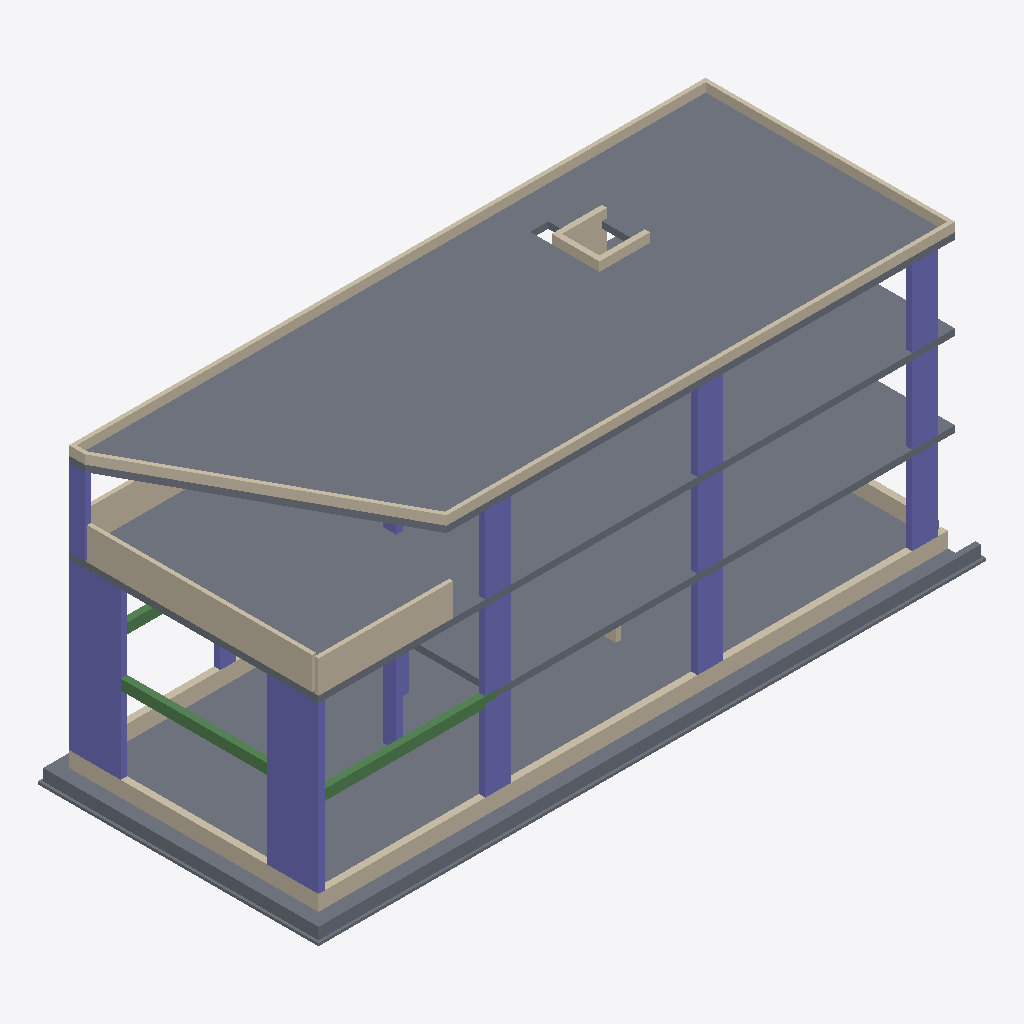
Isometric view of an IFC building model (IFC-SPF (STEP), schema IFC4, length unit centimetre), seen from the south-west, elements coloured by IFC class: 18 columns (violet), 16 walls (beige), 5 slabs (grey), 3 beams (green).
Extent 25.8 m × 10.8 m × 11.9 m (x, y, z). Storeys (6): LR_FOND at -1.15 m; LR_P0 at -0.70 m; LR_P0_b at -0.10 m; LR_P1 at 3.29 m; LR_P2 at 6.53 m; LR_P3 at 9.75 m. Elements (82): 45 IfcColumn, 27 IfcWall, 7 IfcSlab, 3 IfcBeam.

HEADER;
FILE_DESCRIPTION(('ViewDefinition [ReferenceView_V1.2]','ExchangeRequirement [Architecture]'),'2;1');
FILE_NAME('0001','2024-01-04T14:24:47+01:00',(''),(''),'ODA SDAI 22.12','23.0.11.19 - Exporter 23.0.11.19 - Alternate UI 23.0.11.19','');
FILE_SCHEMA(('IFC4'));
ENDSEC;
DATA;
#98=IFCPROJECT('0L4nnTVGf0RQHNN7kfvcnm',#20,'0001',$,$,'PdC 17/2021','Stato del progetto',(#93),#90);
#143=IFCSITE('0L4nnTVGf0RQHNN7kfvcno',#20,'Default',$,$,#142,$,$,.ELEMENT.,$,$,$,$,$);
#100=IFCBUILDING('0L4nnTVGf0RQHNN7kfvcnn',#20,'',$,$,#16,$,'',.ELEMENT.,$,$,$);
#104=IFCBUILDINGSTOREY('3s7veVKhf15PTuiEPe8S$S',#20,'LR_FOND',$,'Livello:Estremità 8 mm',#103,$,'LR_FOND',.ELEMENT.,-115.0);
#108=IFCBUILDINGSTOREY('3s7veVKhf15PTuiEPe8Sgw',#20,'LR_P0',$,'Livello:Estremità 8 mm',#107,$,'LR_P0',.ELEMENT.,-70.0);
#112=IFCBUILDINGSTOREY('3DODGrvxD0aeVlByE54qQK',#20,'LR_P0_b',$,'Livello:Estremità 8 mm',#111,$,'LR_P0_b',.ELEMENT.,-10.0);
#120=IFCBUILDINGSTOREY('3s7veVKhf15PTuiEPe8SWI',#20,'LR_P1',$,'Livello:Estremità 8 mm',#119,$,'LR_P1',.ELEMENT.,329.0);
#128=IFCBUILDINGSTOREY('3s7veVKhf15PTuiEPe8SWC',#20,'LR_P2',$,'Livello:Estremità 8 mm',#127,$,'LR_P2',.ELEMENT.,653.0);
#136=IFCBUILDINGSTOREY('3s7veVKhf15PTuiEPe8SWE',#20,'LR_P3',$,'Livello:Estremità 8 mm',#135,$,'LR_P3',.ELEMENT.,975.0);
#527=IFCSLAB('2oyqcE5HDEEAteQ3V$B25B',#20,'Pavimento:Piastra in c.a. Sp = 25 cm:414296',$,'Pavimento:Piastra in c.a. Sp = 25 cm',#509,#526,'414296',.FLOOR.);
#563=IFCSLAB('1VMFjRH1zBGg8s6Mq2oKI5',#20,'Platea:Platea 450 mm:415278',$,'Platea:Platea 450 mm',#542,#562,'415278',.BASESLAB.);
#494=IFCSLAB('2oyqcE5HDEEAteQ3V$B3p0',#20,'Pavimento:Piastra in c.a. Sp = 25 cm:413651',$,'Pavimento:Piastra in c.a. Sp = 25 cm',#476,#493,'413651',.FLOOR.);
#387=IFCSLAB('2oyqcE5HDEEAteQ3V$B3gM',#20,'Pavimento:Piastra in c.a. Sp = 25 cm:412037',$,'Pavimento:Piastra in c.a. Sp = 25 cm',#369,#386,'412037',.FLOOR.);
#1320=IFCWALL('3DODGrvxD0aeVlByE54pWw',#20,'Muro di base:Setto Sp = 25 cm:441066',$,'Muro di base:Setto Sp = 25 cm',#1308,#1319,'441066',.NOTDEFINED.);
#3022=IFCWALL('0EUogq6EnFRAcvycYIP8A3',#20,'Muro di base:Cordolo Sp = 15 cm:451372',$,'Muro di base:Cordolo Sp = 15 cm',#3010,#3021,'451372',.NOTDEFINED.);
#839=IFCWALL('336AdtFFDCdAG$i4Qt5nUb',#20,'Muro di base:Cordolo Sp = 15 cm:427728',$,'Muro di base:Cordolo Sp = 15 cm',#827,#838,'427728',.NOTDEFINED.);
#909=IFCWALL('336AdtFFDCdAG$i4Qt5nOD',#20,'Muro di base:Cordolo Sp = 15 cm:427896',$,'Muro di base:Cordolo Sp = 15 cm',#897,#908,'427896',.NOTDEFINED.);
#1018=IFCCOLUMN('3g3ncVxb165uNKqefOGShV',#20,'Pil_CS:CS:432543',$,'Pil_CS:CS',#1017,#1014,'432543',.COLUMN.);
#982=IFCCOLUMN('3g3ncVxb165uNKqefOGSlj',#20,'Pil_CS:CS:432301',$,'Pil_CS:CS',#981,#978,'432301',.COLUMN.);
#3054=IFCWALL('0EUogq6EnFRAcvycYIP8Mr',#20,'Muro di base:Cordolo Sp = 15 cm:451610',$,'Muro di base:Cordolo Sp = 15 cm',#3042,#3053,'451610',.NOTDEFINED.);
#636=IFCSLAB('1VMFjRH1zBGg8s6Mq2oNFo',#20,'Platea:Magrone 100 mm:418137',$,'Platea:Magrone 100 mm',#615,#635,'418137',.BASESLAB.);
#1284=IFCWALL('3DODGrvxD0aeVlByE54pY6',#20,'Muro di base:Setto Sp = 25 cm:440918',$,'Muro di base:Setto Sp = 25 cm',#1272,#1283,'440918',.NOTDEFINED.);
#1970=IFCCOLUMN('0EUogq6EnFRAcvycYIPBIo',#20,'Pil_CS:CS:447773',$,'Pil_CS:CS',#1969,#1966,'447773',.COLUMN.);
#1935=IFCCOLUMN('0EUogq6EnFRAcvycYIPBIq',#20,'Pil_CS:CS:447771',$,'Pil_CS:CS',#1934,#1931,'447771',.COLUMN.);
#2990=IFCWALL('0EUogq6EnFRAcvycYIP8Em',#20,'Muro di base:Cordolo Sp = 15 cm:451103',$,'Muro di base:Cordolo Sp = 15 cm',#2978,#2989,'451103',.NOTDEFINED.);
#877=IFCWALL('336AdtFFDCdAG$i4Qt5nPf',#20,'Muro di base:Cordolo Sp = 15 cm:427804',$,'Muro di base:Cordolo Sp = 15 cm',#865,#876,'427804',.NOTDEFINED.);
#696=IFCBEAM('3fAhdvMcD20eA5l9yxXIu5',#20,'Calcestruzzo-Trave rettangolare:250 x 400 mm:426736',$,'Calcestruzzo-Trave rettangolare:250 x 400 mm',#695,#692,'426736',.BEAM.);
#422=IFCCOLUMN('2oyqcE5HDEEAteQ3V$B3s$',#20,'Pil_BD:BD:413356',$,'Pil_BD:BD',#421,#418,'413356',.COLUMN.);
#172=IFCCOLUMN('3s7veVKhf15PTuiEPe8SMD',#20,'Pil_BS:BS:409328',$,'Pil_BS:BS',#171,#168,'409328',.COLUMN.);
#246=IFCCOLUMN('2oyqcE5HDEEAteQ3V$B36T',#20,'Pil_BS:BS:410254',$,'Pil_BS:BS',#245,#242,'410254',.COLUMN.);
#1690=IFCCOLUMN('0EUogq6EnFRAcvycYIPBIY',#20,'Pil_BS:BS:447757',$,'Pil_BS:BS',#1689,#1686,'447757',.COLUMN.);
#1830=IFCCOLUMN('0EUogq6EnFRAcvycYIPBIw',#20,'Pil_BD:BD:447765',$,'Pil_BD:BD',#1829,#1826,'447765',.COLUMN.);
#1620=IFCCOLUMN('0EUogq6EnFRAcvycYIPBIc',#20,'Pil_BS:BS:447753',$,'Pil_BS:BS',#1619,#1616,'447753',.COLUMN.);
#2411=IFCCOLUMN('0EUogq6EnFRAcvycYIPBi$',#20,'Pil_BS:BS:449168',$,'Pil_BS:BS',#2410,#2407,'449168',.COLUMN.);
#2551=IFCCOLUMN('0EUogq6EnFRAcvycYIPBit',#20,'Pil_BD:BD:449176',$,'Pil_BD:BD',#2550,#2547,'449176',.COLUMN.);
#2341=IFCCOLUMN('0EUogq6EnFRAcvycYIPBiZ',#20,'Pil_BS:BS:449164',$,'Pil_BS:BS',#2340,#2337,'449164',.COLUMN.);
#744=IFCBEAM('3fAhdvMcD20eA5l9yxXIy6',#20,'Calcestruzzo-Trave rettangolare:250 x 400 mm:426995',$,'Calcestruzzo-Trave rettangolare:250 x 400 mm',#743,#740,'426995',.BEAM.);
#3086=IFCWALL('0EUogq6EnFRAcvycYIP8KE',#20,'Muro di base:Cordolo Sp = 15 cm:451745',$,'Muro di base:Cordolo Sp = 15 cm',#3074,#3085,'451745',.NOTDEFINED.);
#1384=IFCWALL('3DODGrvxD0aeVlByE54pv9',#20,'Muro di base:Setto Sp = 25 cm:441497',$,'Muro di base:Setto Sp = 25 cm',#1372,#1383,'441497',.NOTDEFINED.);
#2761=IFCCOLUMN('0EUogq6EnFRAcvycYIPBgf',#20,'Pil_AS:AS:449286',$,'Pil_AS:AS',#2760,#2757,'449286',.COLUMN.);
#281=IFCCOLUMN('2oyqcE5HDEEAteQ3V$B32p',#20,'Pil_BS:BS:410528',$,'Pil_BS:BS',#280,#277,'410528',.COLUMN.);
#2893=IFCWALL('0EUogq6EnFRAcvycYIPBqc',#20,'Muro di base:Setto Sp = 20 cm:449673',$,'Muro di base:Setto Sp = 20 cm',#2881,#2892,'449673',.NOTDEFINED.);
#1352=IFCWALL('3DODGrvxD0aeVlByE54pc_',#20,'Muro di base:Setto Sp = 25 cm:441198',$,'Muro di base:Setto Sp = 25 cm',#1340,#1351,'441198',.NOTDEFINED.);
#2925=IFCWALL('0EUogq6EnFRAcvycYIPBqa',#20,'Muro di base:Setto Sp = 20 cm:449675',$,'Muro di base:Setto Sp = 20 cm',#2913,#2924,'449675',.NOTDEFINED.);
#2861=IFCWALL('0EUogq6EnFRAcvycYIPBqe',#20,'Muro di base:Setto Sp = 20 cm:449671',$,'Muro di base:Setto Sp = 20 cm',#2849,#2860,'449671',.NOTDEFINED.);
#806=IFCBEAM('3fAhdvMcD20eA5l9yxXIY0',#20,'Calcestruzzo-Trave rettangolare:250 x 400 mm:427125',$,'Calcestruzzo-Trave rettangolare:250 x 400 mm',#805,#802,'427125',.BEAM.);
#352=IFCCOLUMN('2oyqcE5HDEEAteQ3V$B3kC',#20,'Pil_AS:AS:411807',$,'Pil_AS:AS',#351,#348,'411807',.COLUMN.);
#2957=IFCWALL('0EUogq6EnFRAcvycYIP80N',#20,'Muro di base:Cordolo Sp = 15 cm:451000',$,'Muro di base:Cordolo Sp = 15 cm',#2945,#2956,'451000',.NOTDEFINED.);
#1123=IFCCOLUMN('3g3ncVxb165uNKqefOGVOo',#20,'Pil_BS:BS:435570',$,'Pil_BS:BS',#1122,#1119,'435570',.COLUMN.);
#1252=IFCWALL('3g3ncVxb165uNKqefOGUC9',#20,'Muro di base:Setto Sp = 20 cm:438345',$,'Muro di base:Setto Sp = 20 cm',#1240,#1251,'438345',.NOTDEFINED.);
#2446=IFCCOLUMN('0EUogq6EnFRAcvycYIPBiz',#20,'Pil_BS:BS:449170',$,'Pil_BS:BS',#2445,#2442,'449170',.COLUMN.);
ENDSEC;